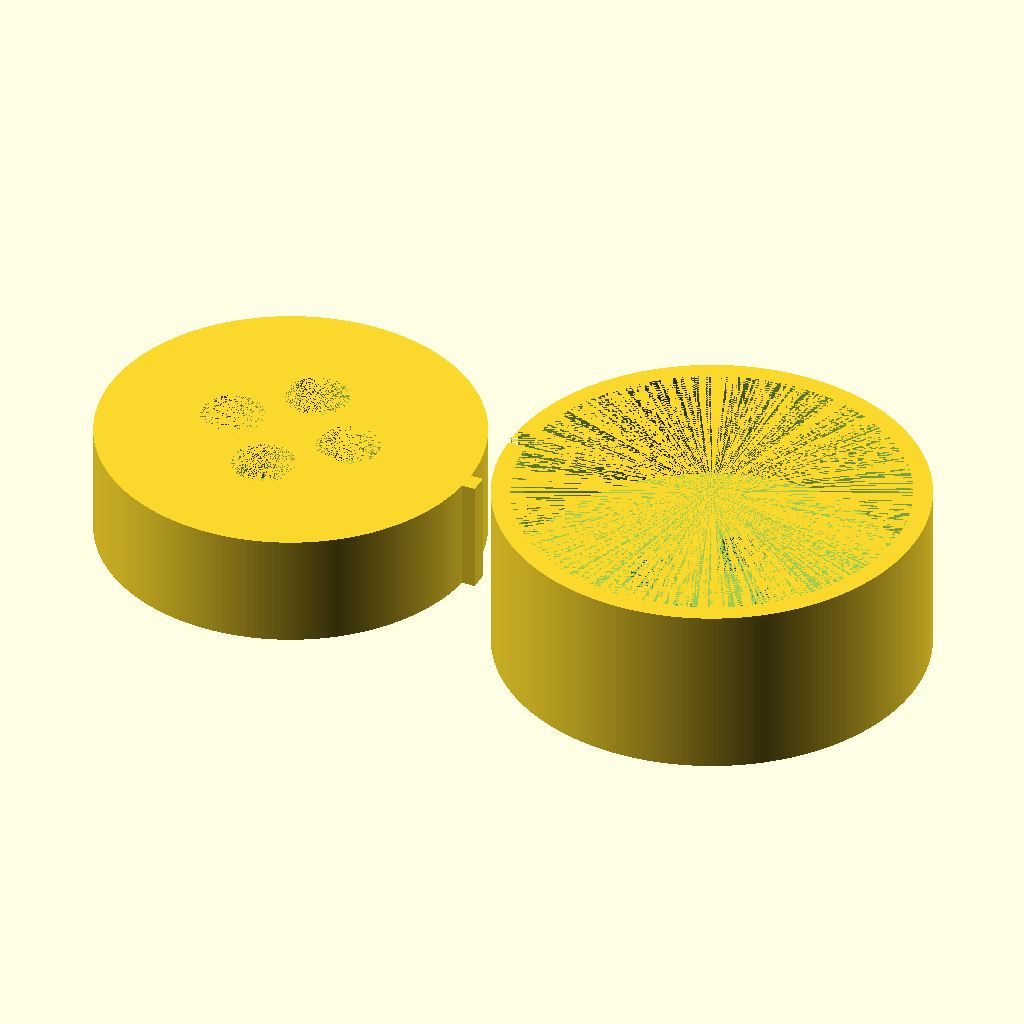
Cell 1: the model at its default parameters.
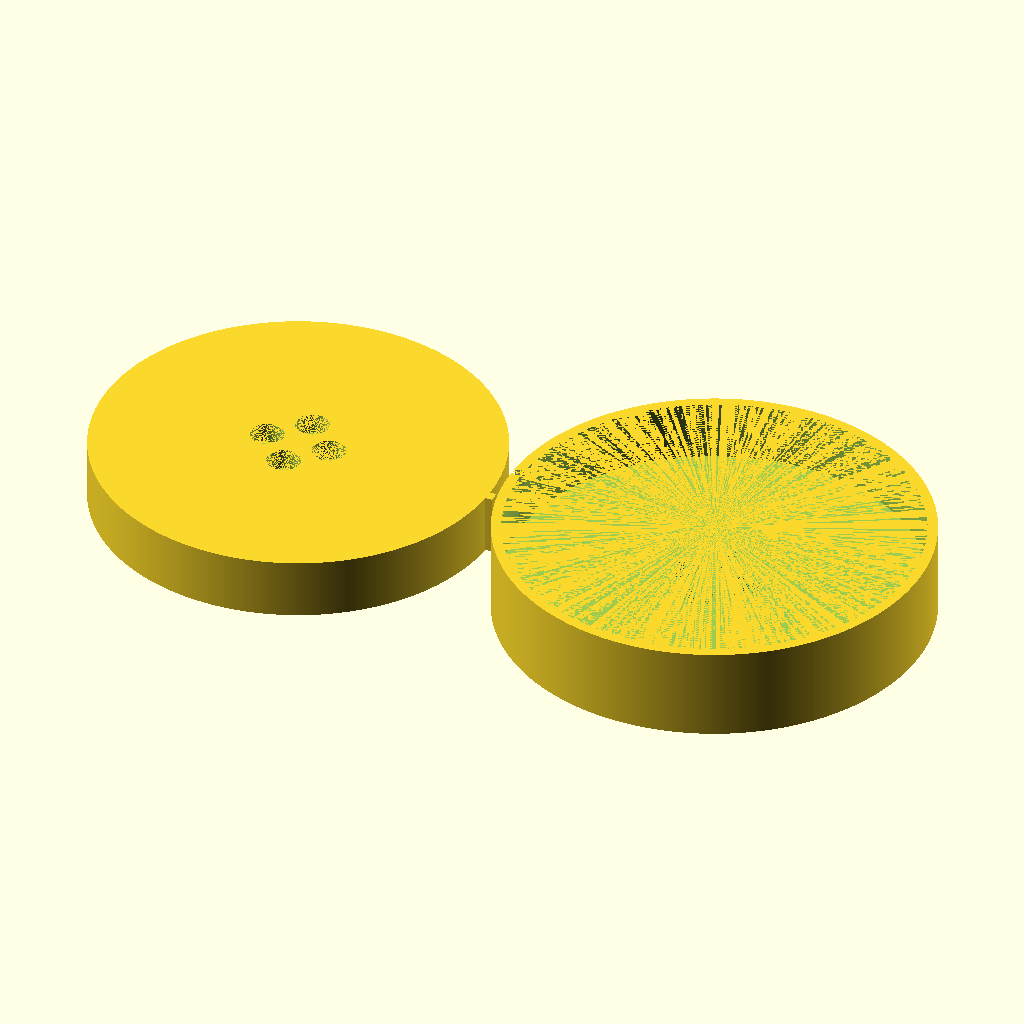
Cell 2: foot_radius = 60 (everything else at default).
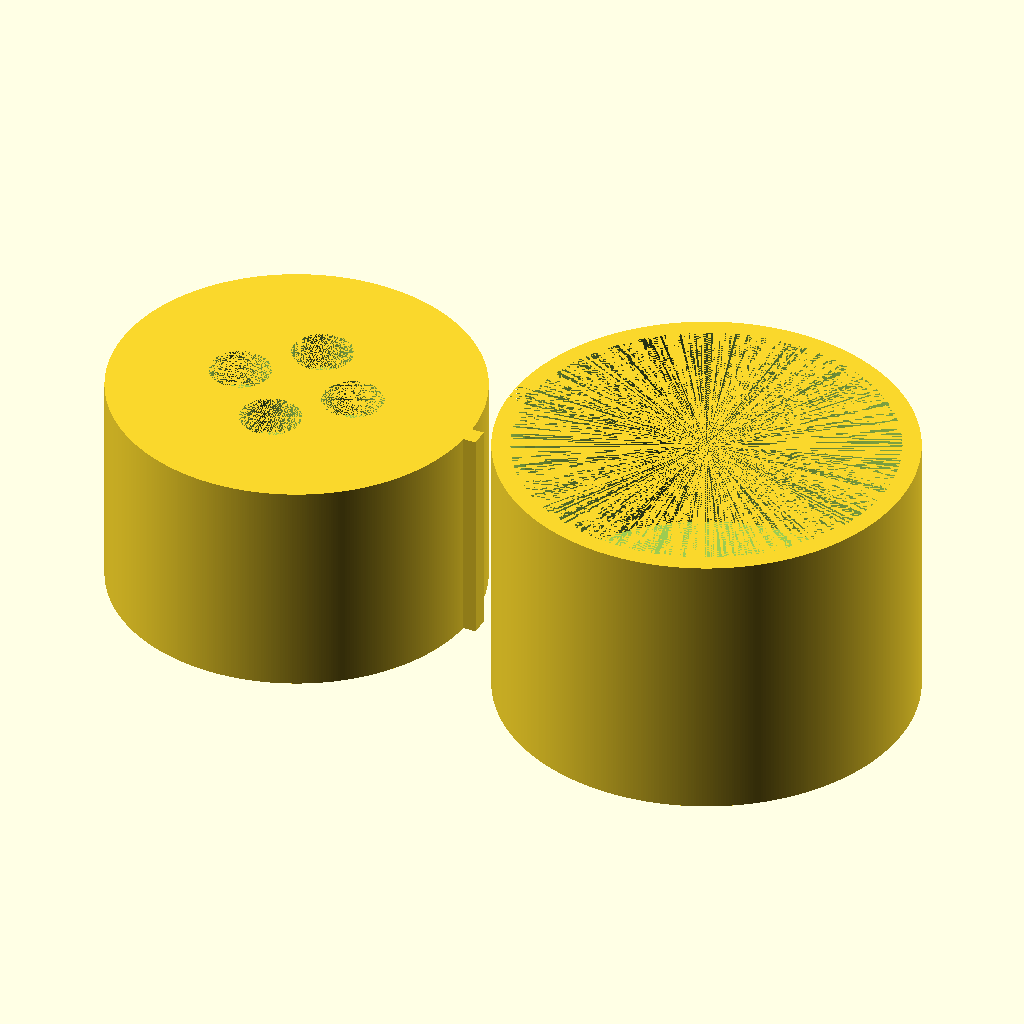
Cell 3: foot_height = 36 (everything else at default).
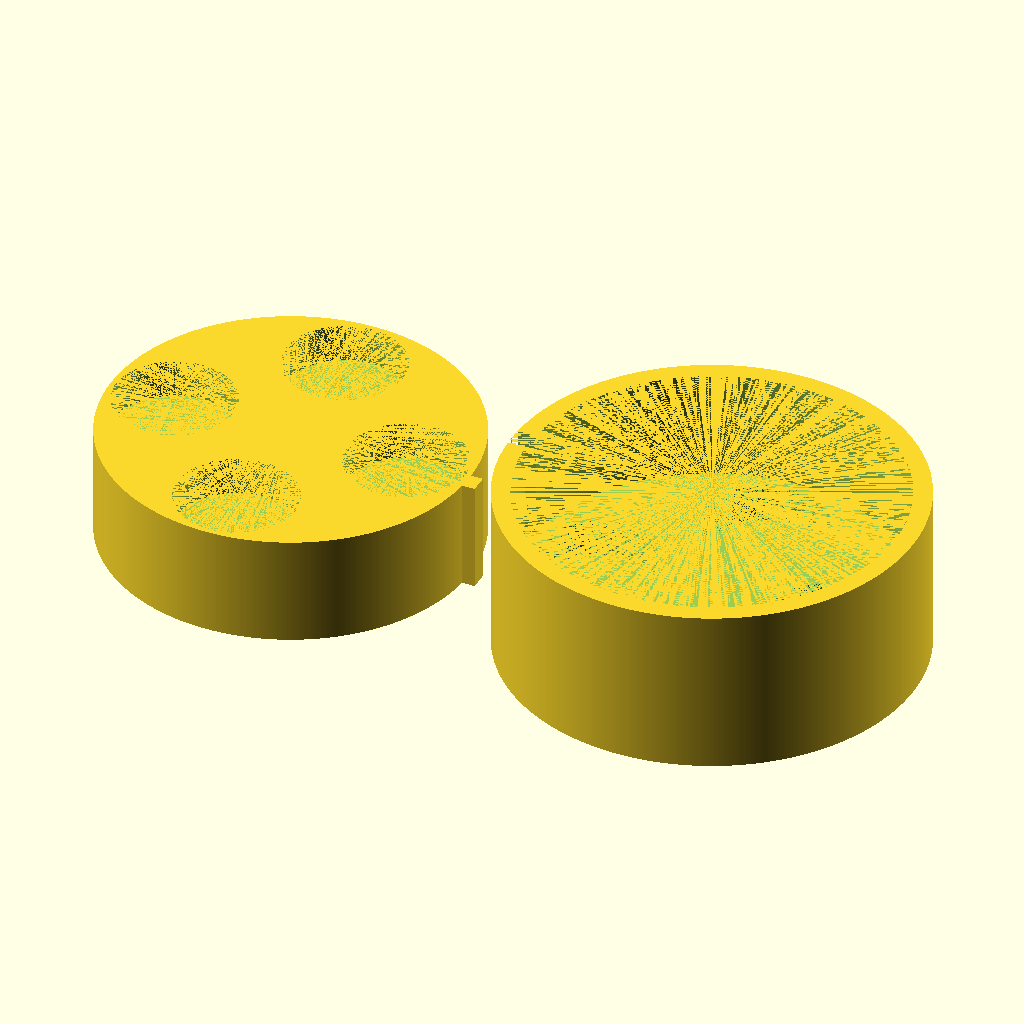
Cell 4 — magnet_radius set to 9.7, the other parameters unchanged.
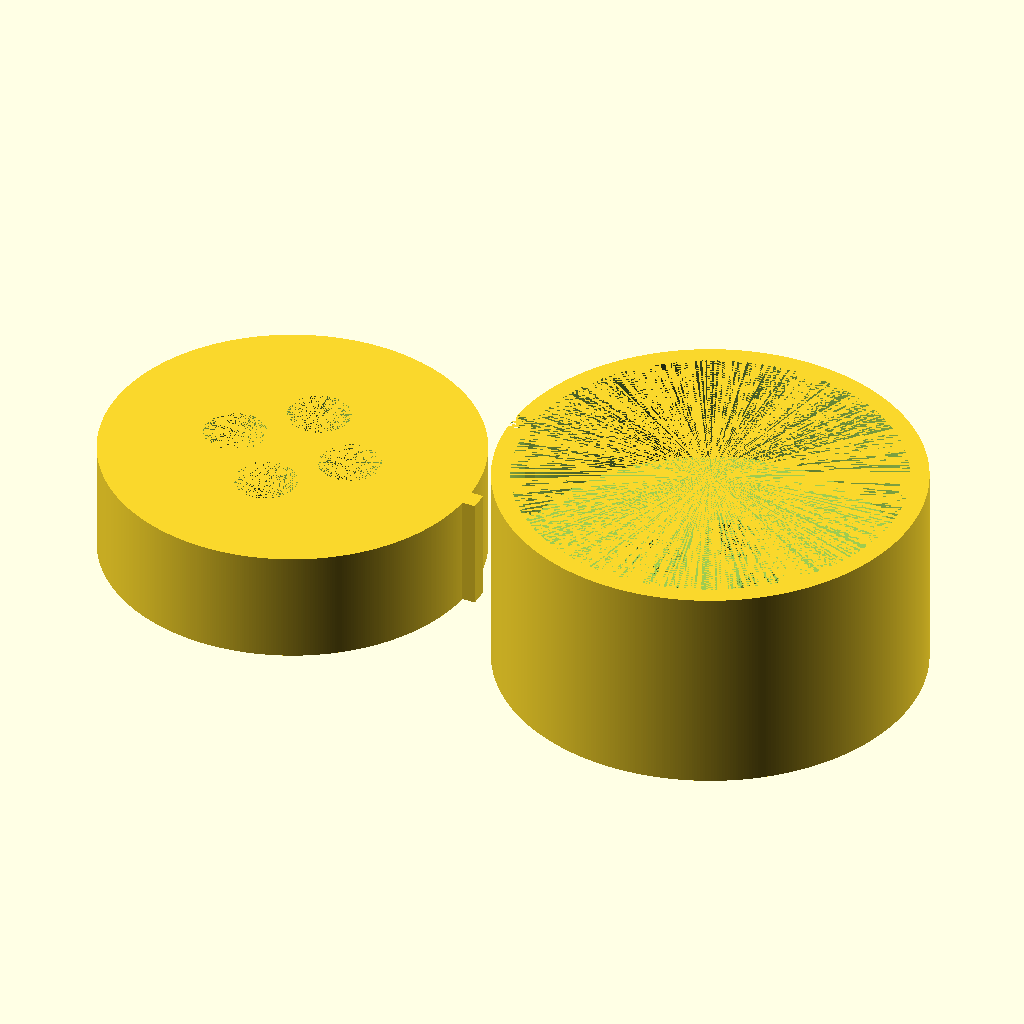
Cell 5: magnet_height = 12.66 (everything else at default).
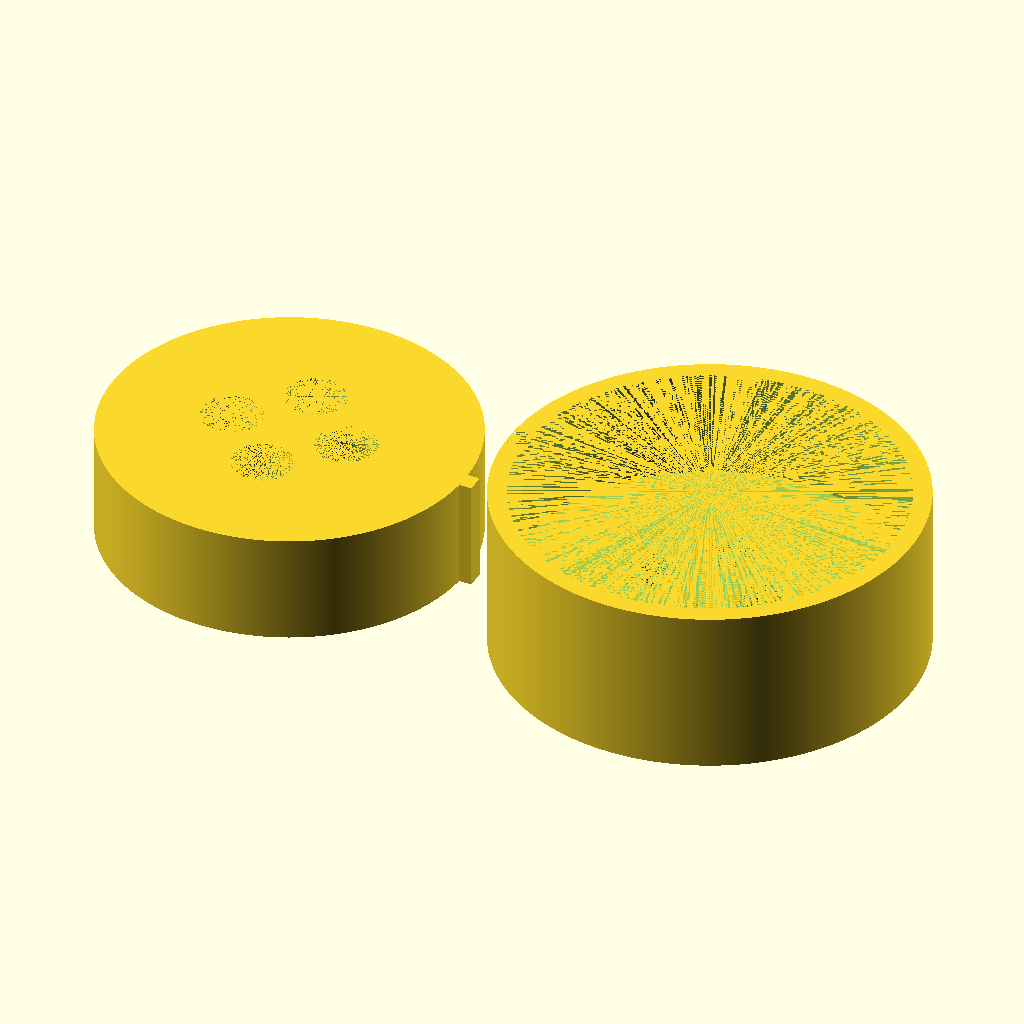
Cell 6 — fudge_factor set to 1.2, the other parameters unchanged.
All cells are drawn from the same view direction (rotation 55°, 0°, 25°, orthographic, colour scheme Cornfield), but the view is re-fitted for each cell, so position and scale can differ between cells as well as the parameter.
The OpenSCAD source (inputs/thingiverse/files/thing-1099223/files/levitatingmagnetfoot.scad):
//the size of the top(floating) foot
foot_radius = 30;

//How how thick the floating foot should be(this should be increased for stronger magnets)
foot_height = 18;

//the radius of the magnet
magnet_radius = 4.85;

//the thickness of the magnet
magnet_height = 6.33;

//how much extra space should be between the two pieces (increase if peices are rubbing too much, decrease if they wobble too much)
fudge_factor = 0.6;

//how much tolerance for the magnet holes
mag_fudge_factor = 0.1;

//How thick the wall is on the bottom piece.
wall_width = 3;

//Number of magnets on each side of the foot
magnet_n = 4;

module hull_magnet() {
	cylinder(r=(magnet_radius+mag_fudge_factor), h=magnet_height, $fn=500);
}

module magnet_ring(flip) {
	for( i = [0:magnet_n]) {
		translate([flip*2*magnet_radius*cos(i*(360/magnet_n)), flip*2*magnet_radius*sin(i*(360/magnet_n)), 0])
			hull_magnet();
	}
}
module top(radius, height, magnet_r, magnet_h){
	difference() {
		union() {
				//main cylinder
				cylinder(r=radius, h=height, $fn=500);
		
				//side protrusion
				translate([radius-1,-2.5,0])
					cube([wall_width,wall_width,height]);
		}
		translate([0,0,height-magnet_h]) magnet_ring(1);
	}
}
module bottom(inner_radius, inner_height, magnet_r, magnet_h){
	difference() {
		//main cylinder
		cylinder(r=(inner_radius+wall_width+fudge_factor), h=(inner_height+wall_width+magnet_h), $fn=500);
		
		//hull out space for top piece
		translate([0,0,wall_width+magnet_h])
			cylinder(r=inner_radius+fudge_factor, h = inner_height, $fn=500);
		
		//cut out a notch in the wall
		translate([-1*(inner_radius+wall_width)-fudge_factor,-0.5*wall_width,wall_width+magnet_h])
			cube([wall_width+1,(wall_width+fudge_factor),inner_height]);
		
		translate([0,0,wall_width]) magnet_ring(-1);
	}
}
//magnet_ring();
//hull_magnet();
top(foot_radius, foot_height, magnet_radius, magnet_height);
translate([2*foot_radius+fudge_factor+10,0,0]) bottom(foot_radius, foot_height, magnet_radius, magnet_height);
Customizer parameters (derived from the source; name, type, default, range or options):
foot_radius: number, default 30
foot_height: number, default 18
magnet_radius: number, default 4.85
magnet_height: number, default 6.33
fudge_factor: number, default 0.6
mag_fudge_factor: number, default 0.1
wall_width: number, default 3
magnet_n: number, default 4
